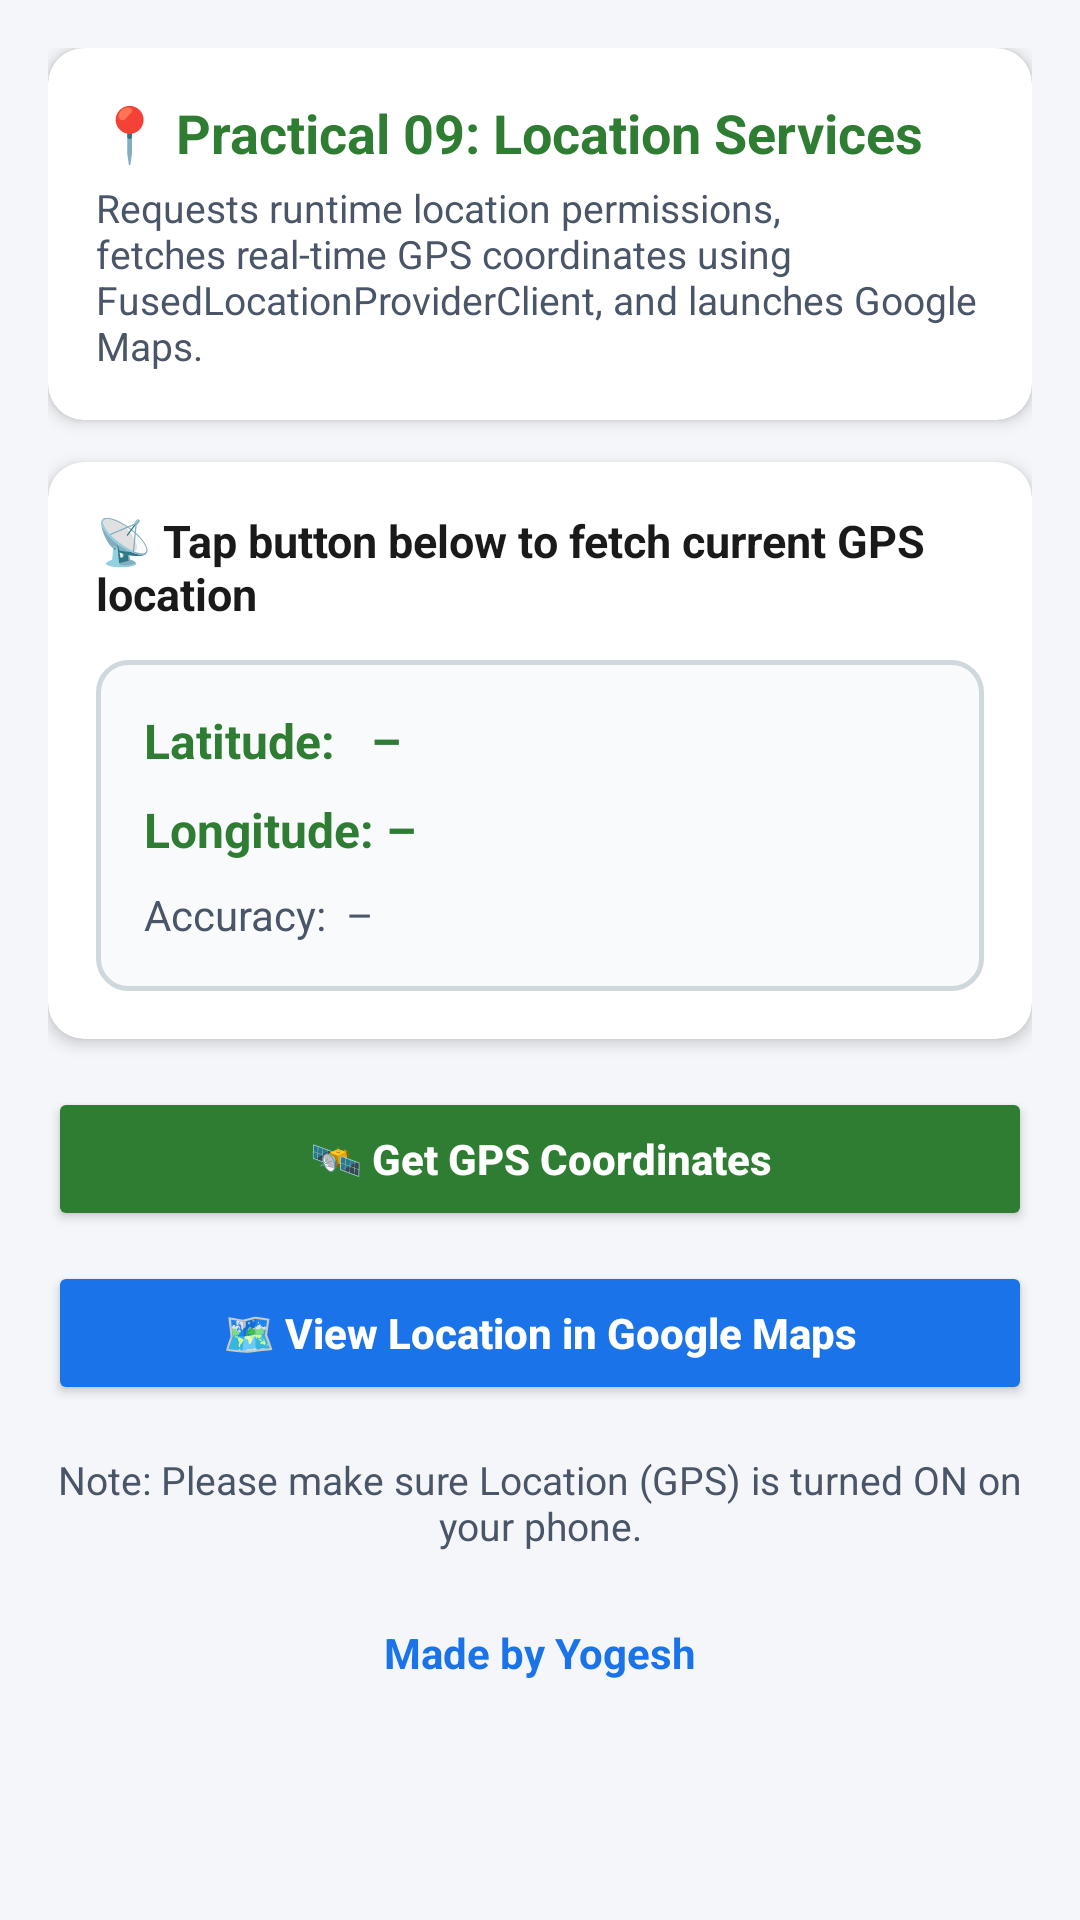

This screen was rendered from an Android layout file. Write that file and the resources it references.
<!-- AndroidManifest.xml: application theme Theme.AndroidLabPracticals -->
<!-- res/layout/activity_location.xml -->
<?xml version="1.0" encoding="utf-8"?>
<ScrollView xmlns:android="http://schemas.android.com/apk/res/android"
    xmlns:app="http://schemas.android.com/apk/res-auto"
    android:layout_width="match_parent"
    android:layout_height="match_parent"
    android:background="@color/dashboard_bg">

    <LinearLayout
        android:layout_width="match_parent"
        android:layout_height="wrap_content"
        android:orientation="vertical"
        android:padding="16dp">

        
        <androidx.cardview.widget.CardView
            android:layout_width="match_parent"
            android:layout_height="wrap_content"
            android:layout_marginBottom="14dp"
            app:cardCornerRadius="12dp"
            app:cardElevation="3dp"
            app:cardBackgroundColor="@color/card_bg">

            <LinearLayout
                android:layout_width="match_parent"
                android:layout_height="wrap_content"
                android:orientation="vertical"
                android:padding="16dp">

                <TextView
                    android:layout_width="wrap_content"
                    android:layout_height="wrap_content"
                    android:text="📍 Practical 09: Location Services"
                    android:textSize="18sp"
                    android:textStyle="bold"
                    android:textColor="@color/p9_color" />

                <TextView
                    android:layout_width="wrap_content"
                    android:layout_height="wrap_content"
                    android:text="Requests runtime location permissions, fetches real-time GPS coordinates using FusedLocationProviderClient, and launches Google Maps."
                    android:textSize="13sp"
                    android:textColor="@color/text_secondary"
                    android:layout_marginTop="4dp" />
            </LinearLayout>
        </androidx.cardview.widget.CardView>

        
        <androidx.cardview.widget.CardView
            android:layout_width="match_parent"
            android:layout_height="wrap_content"
            android:layout_marginBottom="16dp"
            app:cardCornerRadius="12dp"
            app:cardElevation="3dp"
            app:cardBackgroundColor="@color/card_bg">

            <LinearLayout
                android:layout_width="match_parent"
                android:layout_height="wrap_content"
                android:orientation="vertical"
                android:padding="16dp">

                <TextView
                    android:id="@+id/tv_location_status"
                    android:layout_width="match_parent"
                    android:layout_height="wrap_content"
                    android:text="📡 Tap button below to fetch current GPS location"
                    android:textSize="15sp"
                    android:textStyle="bold"
                    android:textColor="@color/text_primary"
                    android:layout_marginBottom="12dp" />

                <LinearLayout
                    android:layout_width="match_parent"
                    android:layout_height="wrap_content"
                    android:orientation="vertical"
                    android:background="@drawable/bg_saved_data"
                    android:padding="12dp">

                    <TextView
                        android:id="@+id/tv_latitude"
                        android:layout_width="match_parent"
                        android:layout_height="wrap_content"
                        android:text="Latitude:   –"
                        android:textSize="16sp"
                        android:textColor="@color/p9_color"
                        android:textStyle="bold"
                        android:padding="4dp" />

                    <TextView
                        android:id="@+id/tv_longitude"
                        android:layout_width="match_parent"
                        android:layout_height="wrap_content"
                        android:text="Longitude: –"
                        android:textSize="16sp"
                        android:textColor="@color/p9_color"
                        android:textStyle="bold"
                        android:padding="4dp" />

                    <TextView
                        android:id="@+id/tv_accuracy"
                        android:layout_width="match_parent"
                        android:layout_height="wrap_content"
                        android:text="Accuracy:  –"
                        android:textSize="14sp"
                        android:textColor="@color/text_secondary"
                        android:padding="4dp" />
                </LinearLayout>
            </LinearLayout>
        </androidx.cardview.widget.CardView>

        <Button
            android:id="@+id/btn_get_location"
            android:layout_width="match_parent"
            android:layout_height="wrap_content"
            android:text="🛰️ Get GPS Coordinates"
            android:textAllCaps="false"
            android:textStyle="bold"
            android:textColor="@color/white"
            android:backgroundTint="@color/p9_color"
            android:layout_marginBottom="10dp" />

        <Button
            android:id="@+id/btn_open_maps"
            android:layout_width="match_parent"
            android:layout_height="wrap_content"
            android:text="🗺️ View Location in Google Maps"
            android:textAllCaps="false"
            android:textStyle="bold"
            android:textColor="@color/white"
            android:backgroundTint="@color/colorPrimary"
            android:layout_marginBottom="16dp" />

        <TextView
            android:layout_width="match_parent"
            android:layout_height="wrap_content"
            android:text="Note: Please make sure Location (GPS) is turned ON on your phone."
            android:textSize="13sp"
            android:textColor="@color/text_secondary"
            android:gravity="center"
            android:layout_marginBottom="12dp" />

        <TextView
            android:layout_width="match_parent"
            android:layout_height="wrap_content"
            android:text="Made by Yogesh"
            android:textColor="@color/colorPrimary"
            android:textSize="14sp"
            android:textStyle="bold"
            android:gravity="center"
            android:padding="12dp" />

    </LinearLayout>
</ScrollView>
<!-- resources referenced by this layout -->
<resources>
  <color name="card_bg">#FFFFFF</color>
  <color name="colorPrimary">#1A73E8</color>
  <color name="dashboard_bg">#F4F6F9</color>
  <color name="p9_color">#2E7D32</color>
  <color name="text_primary">#1A1A1A</color>
  <color name="text_secondary">#4A5568</color>
  <color name="white">#FFFFFF</color>
  <!-- drawable bg_saved_data (drawable) -->
  <?xml version="1.0" encoding="utf-8"?>
  <shape xmlns:android="http://schemas.android.com/apk/res/android"
      android:shape="rectangle">
      <solid android:color="#F8FAFC" />
      <stroke
          android:width="1.5dp"
          android:color="#CFD8DC" />
      <corners android:radius="10dp" />
      <padding
          android:bottom="14dp"
          android:left="14dp"
          android:right="14dp"
          android:top="14dp" />
  </shape>
  <style name="Theme.AndroidLabPracticals" parent="Theme.MaterialComponents.Light.DarkActionBar">
          
          <item name="colorPrimary">@color/colorPrimary</item>
          <item name="colorPrimaryVariant">@color/colorPrimaryDark</item>
          <item name="colorOnPrimary">@color/white</item>
          
          <item name="colorSecondary">@color/colorAccent</item>
          <item name="colorOnSecondary">@color/white</item>
          
          <item name="android:statusBarColor">@color/colorPrimaryDark</item>
  
          
          <item name="android:textColor">@color/text_primary</item>
          <item name="android:textColorPrimary">@color/text_primary</item>
          <item name="android:textColorSecondary">@color/text_secondary</item>
          <item name="android:editTextColor">@color/text_primary</item>
          <item name="android:textColorHint">@color/text_hint</item>
  
          
          <item name="android:windowBackground">@color/dashboard_bg</item>
          <item name="colorSurface">@color/card_bg</item>
          <item name="colorOnSurface">@color/text_primary</item>
      </style>
  <color name="colorPrimaryDark">#1557B0</color>
  <color name="colorAccent">#FF6D00</color>
  <color name="text_hint">#718096</color>
</resources>
